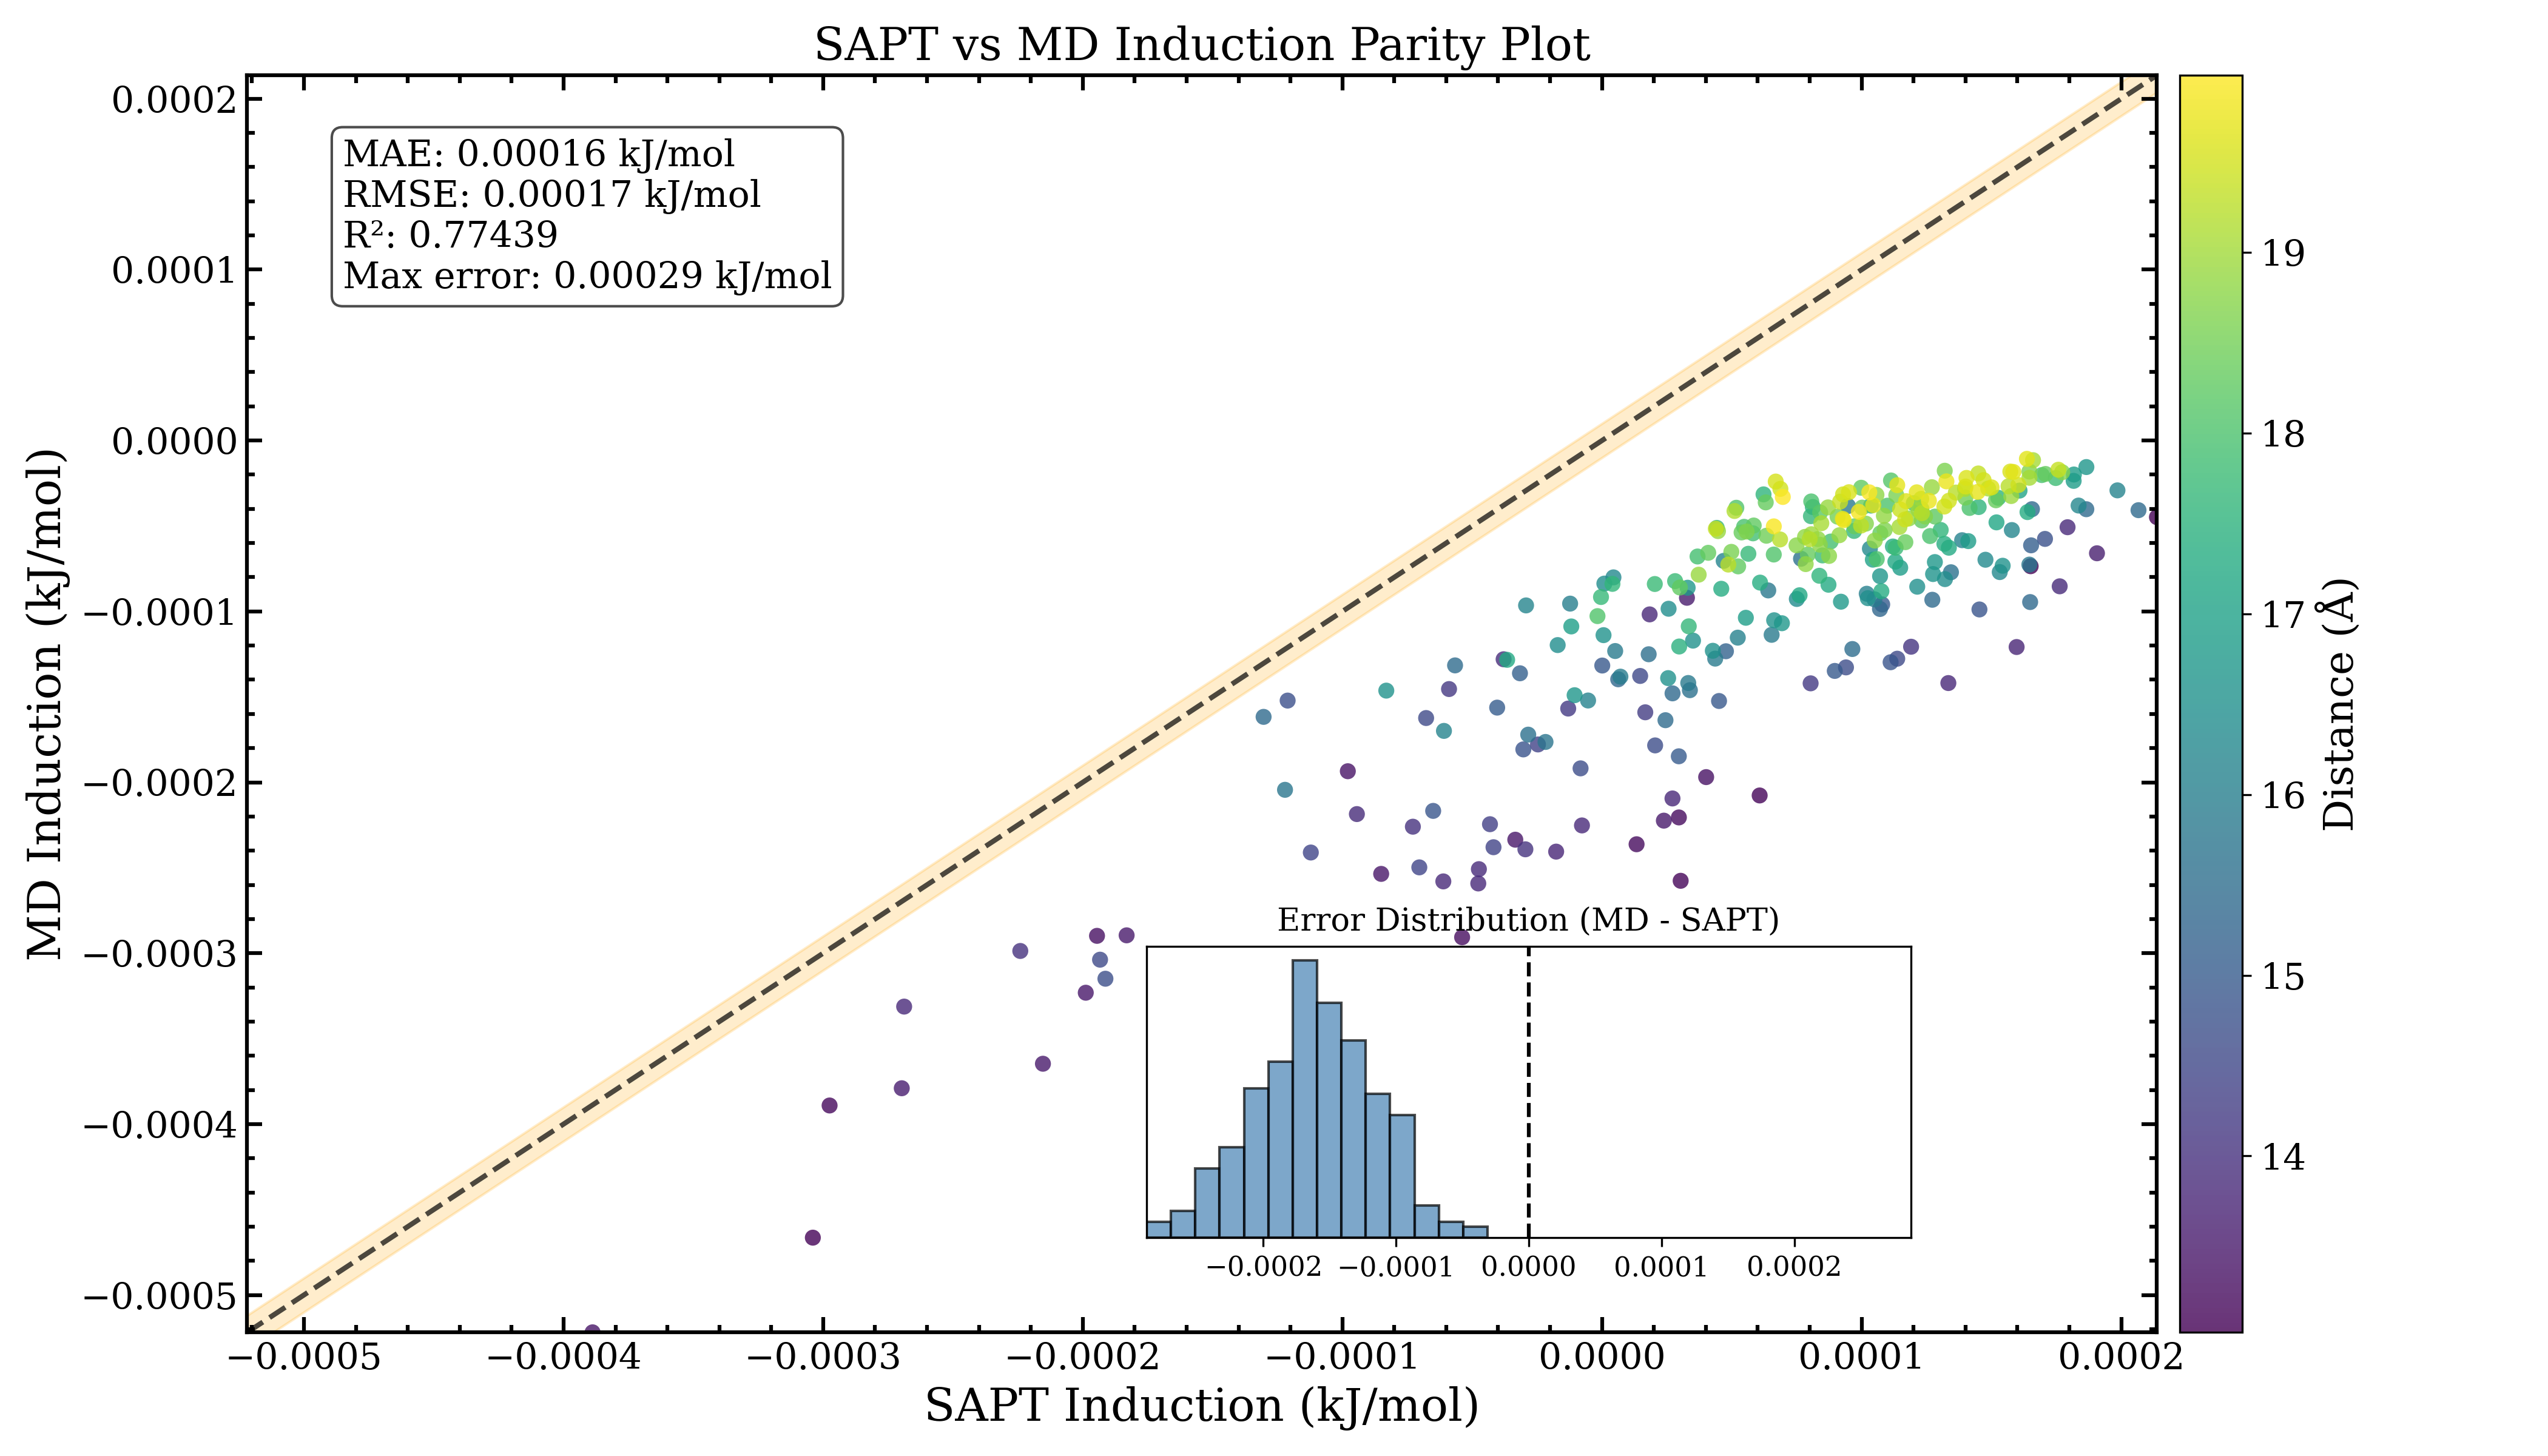

The table this chart was drawn from, first rows:
distance, nmer_name, Uind_md, Uind_sapt
1.982, 2mer-0+19, -3.137, -13.14
1.997, 2mer-0+18, -3.245, -12.65
2.756, 2mer-0+1, -0.4091, -0.9487
2.778, 2mer-0+8, -0.5429, -1.56
2.794, 2mer-0+7, -1.2, -2.695
2.811, 2mer-0+2, -0.1726, -0.7833
2.815, 2mer-0+5, -0.1578, -0.9155
2.898, 2mer-0+4, -0.05154, -0.4264
2.975, 2mer-0+3, -0.4983, -1.452
3.635, 2mer-0+22, -0.3308, -0.5124
4.052, 2mer-0+6, -0.1157, -0.1537
4.072, 2mer-0+31, -0.07576, -0.121
4.253, 2mer-0+14, -0.0553, -0.07053
4.99, 2mer-0+13, -0.03911, -0.06422
4.991, 2mer-0+11, -0.01857, -0.02894
5.012, 2mer-0+16, -0.04701, -0.05926
5.034, 2mer-0+29, -0.0333, -0.03995
5.47, 2mer-0+21, -0.009798, -0.01056
5.617, 2mer-0+9, -0.01481, -0.01985
5.641, 2mer-0+51, -0.008491, -0.00719
5.667, 2mer-0+27, -0.02948, -0.03194
5.867, 2mer-0+12, -0.003627, -0.004679
5.923, 2mer-0+15, -0.00133, -0.001854
6.046, 2mer-0+54, -0.02091, -0.03184
6.207, 2mer-0+33, -0.005602, -0.006657
6.278, 2mer-0+52, -0.01771, -0.02193
6.308, 2mer-0+30, -0.005016, -0.008025
6.571, 2mer-0+69, -0.009732, -0.01296
6.847, 2mer-0+28, -0.00406, -0.004604
6.974, 2mer-0+32, -0.008962, -0.01315
7.033, 2mer-0+25, -0.006545, -0.006409
7.076, 2mer-0+61, -0.005562, -0.006394
7.157, 2mer-0+72, -0.009127, -0.01039
7.229, 2mer-0+20, -0.002536, -0.002032
7.336, 2mer-0+41, -0.0009705, -0.0006918
7.348, 2mer-0+80, -0.004783, -0.003946
7.409, 2mer-0+26, -0.005194, -0.006355
7.439, 2mer-0+23, -0.002413, -0.00185
7.45, 2mer-0+74, -0.008743, -0.01492
7.513, 2mer-0+39, -0.008707, -0.01007
7.84, 2mer-0+63, -0.004438, -0.005323
7.909, 2mer-0+53, -0.00378, -0.003369
7.927, 2mer-0+43, -0.002532, -0.002117
7.987, 2mer-0+93, -0.006987, -0.008568
8.011, 2mer-0+70, -0.004754, -0.004885
8.129, 2mer-0+65, -0.002963, -0.002609
8.196, 2mer-0+82, -0.004127, -0.004275
8.275, 2mer-0+121, -0.005946, -0.009679
8.289, 2mer-0+36, -0.004594, -0.005339
8.432, 2mer-0+59, -0.003285, -0.003355
8.465, 2mer-0+60, -0.001629, -0.001187
8.498, 2mer-0+57, -0.003054, -0.003147
8.526, 2mer-0+109, -0.003402, -0.003162
8.63, 2mer-0+40, -0.002096, -0.001956
8.719, 2mer-0+44, -0.0002515, -9.305e-05
8.78, 2mer-0+47, -0.003074, -0.003624
8.918, 2mer-0+76, -0.001889, -0.001894
8.941, 2mer-0+91, -0.003616, -0.003554
9.029, 2mer-0+98, -0.001544, -0.001226
9.049, 2mer-0+56, -0.0003858, -4.285e-05
... 365 more rows
